Dataset: train_test_data (GitHub, kmk9461/Interests_Portfolio). Classes: crochet stitches, knitting stitches.

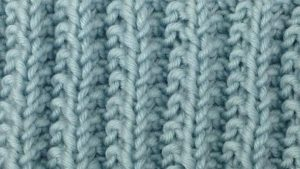
Label: knitting stitches

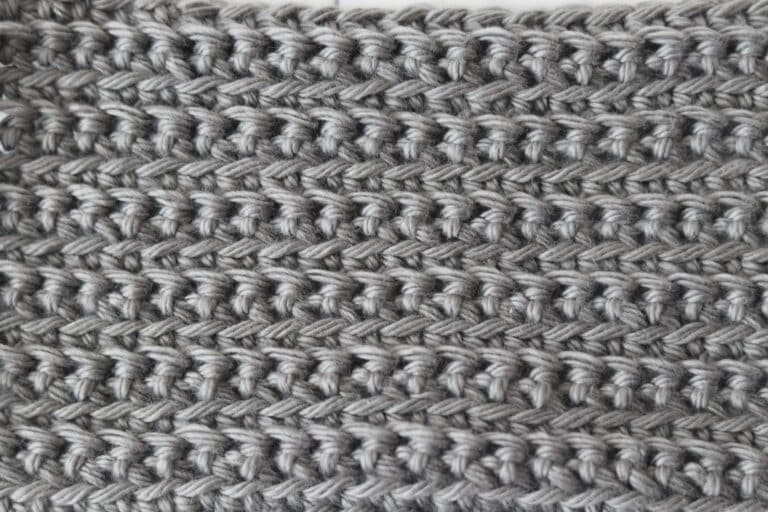
Label: crochet stitches

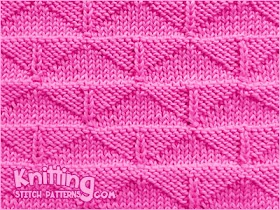
Label: knitting stitches

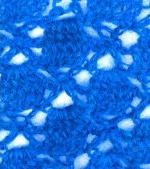
Label: crochet stitches

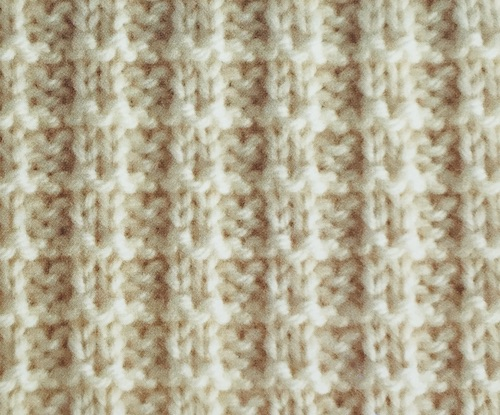
Label: knitting stitches

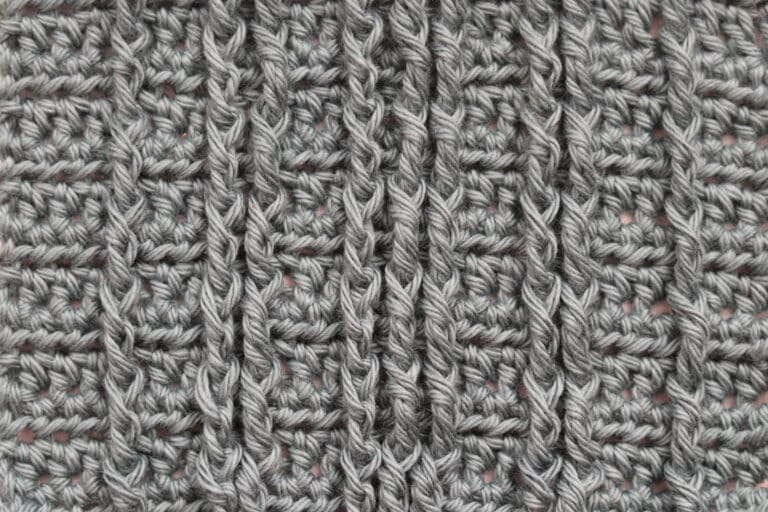
Label: crochet stitches
